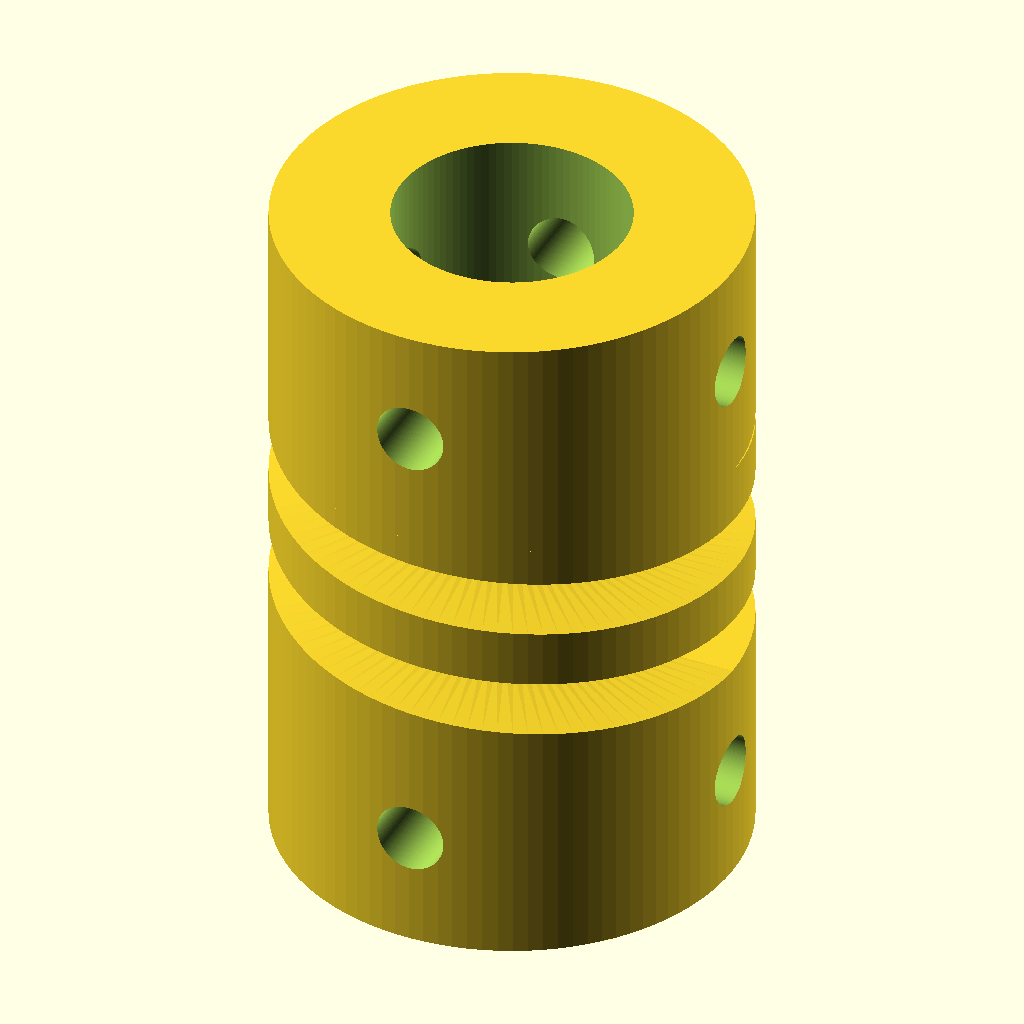
Cell 1 — every parameter at its default value.
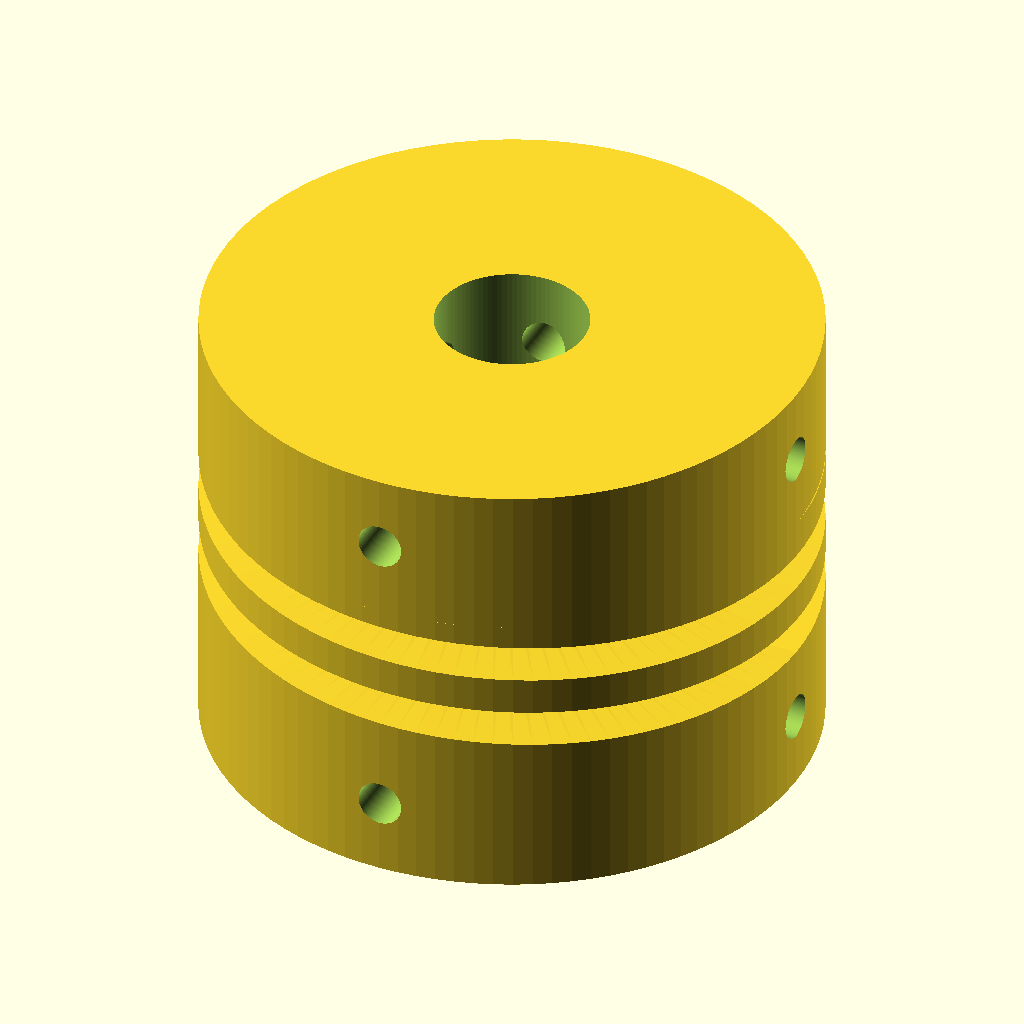
Cell 2: coupling_outer_dia = 40 (everything else at default).
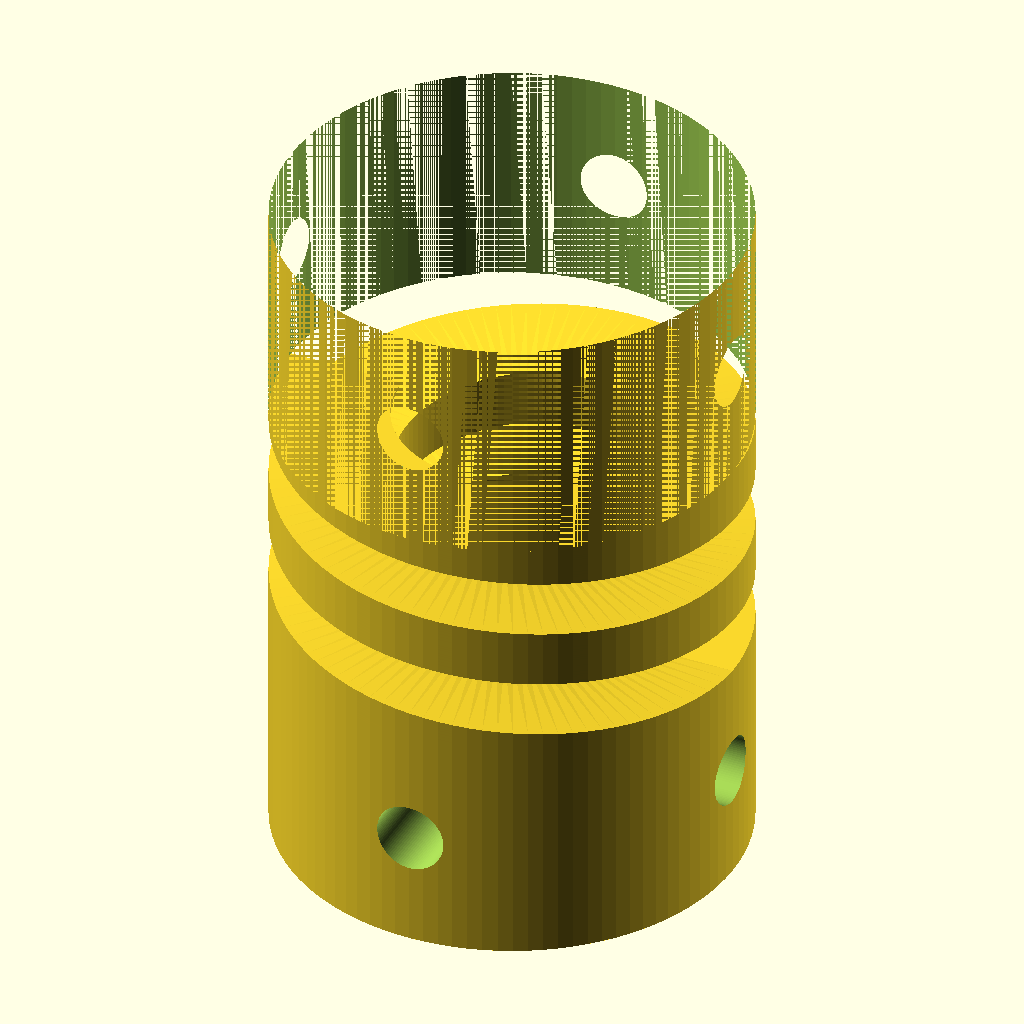
Cell 3: the same model with hole_dia_top = 20.
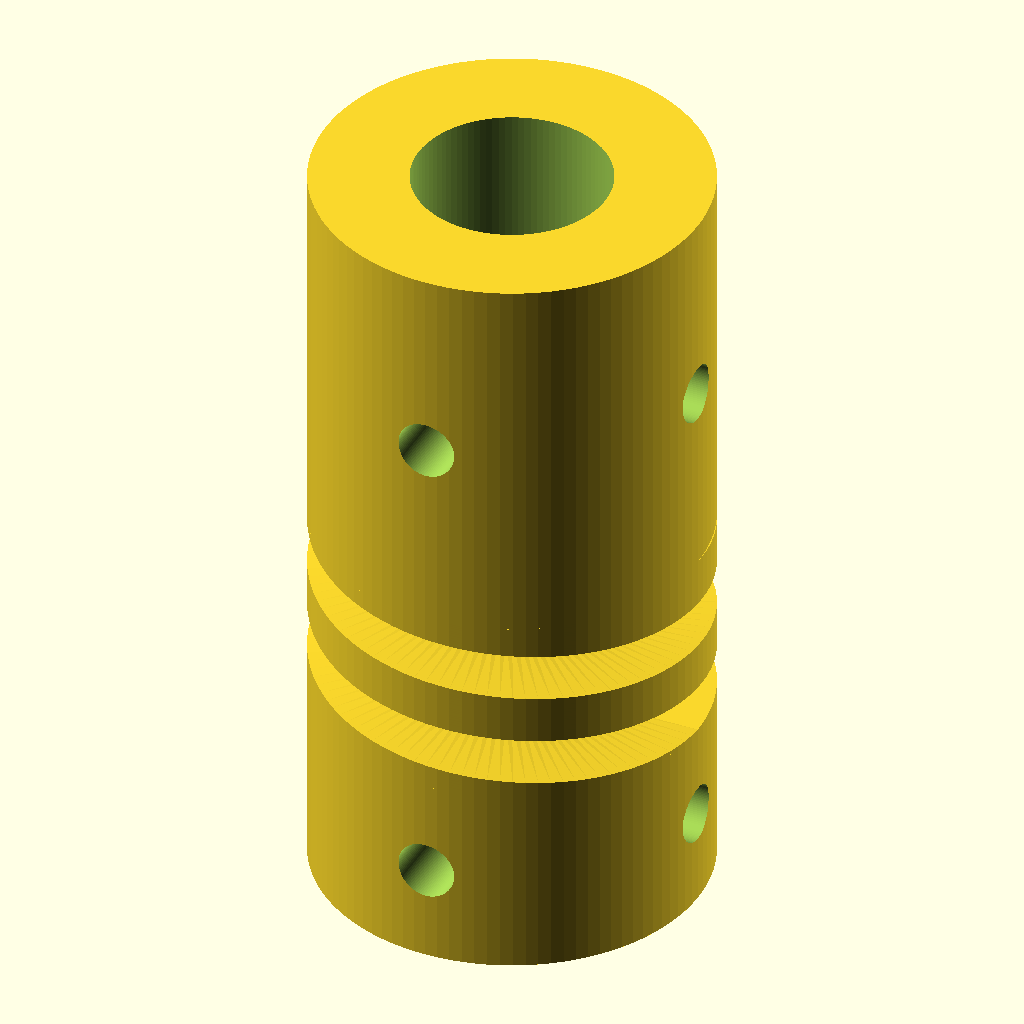
Cell 4 — length_top set to 20, the other parameters unchanged.
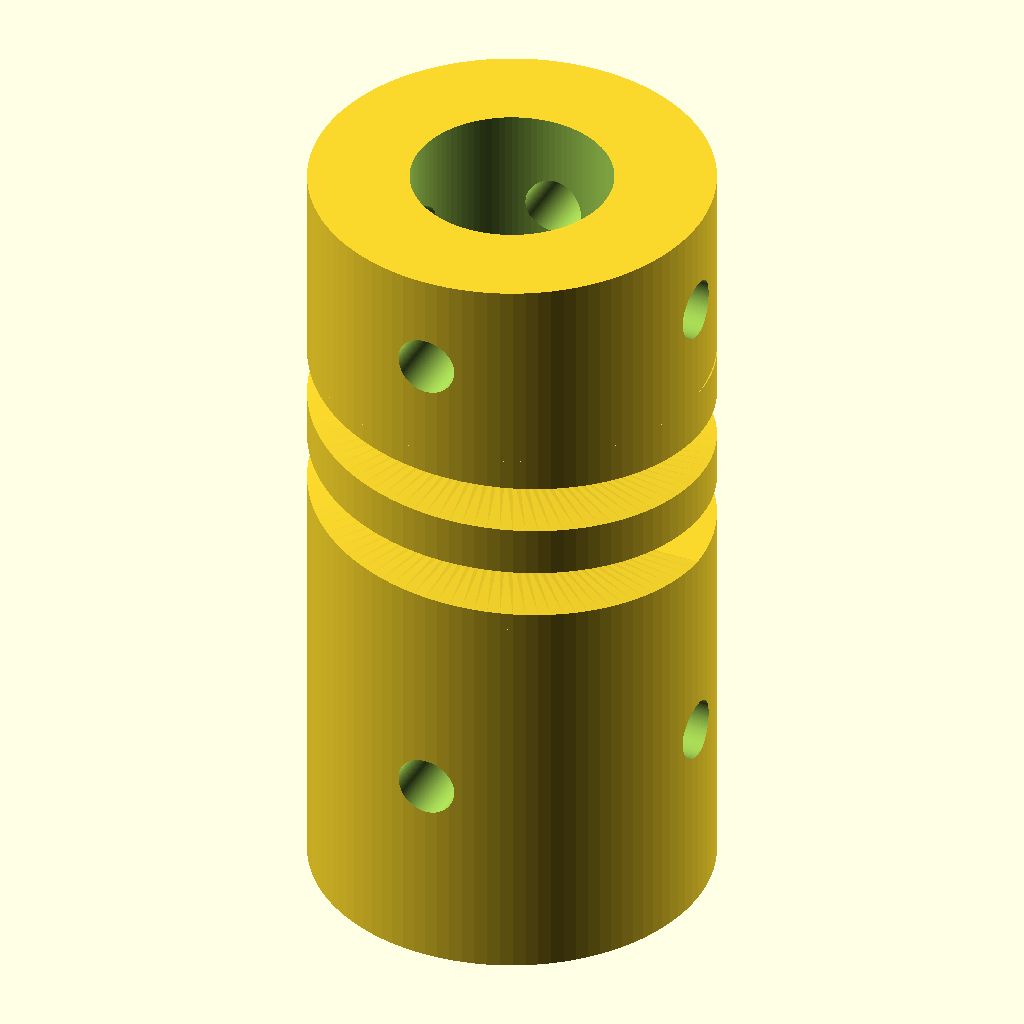
Cell 5 — length_bottom set to 20, the other parameters unchanged.
The same orthographic view direction (rotation 55°, 0°, 25°; colour scheme Cornfield) for every cell, with the view re-fitted per cell, so scale and position can differ between cells.
OpenSCAD source file inputs/thingiverse/files/thing-143514/Flexible-helical-coupling/helical-coupling.scad:

// Tip: Make the larger rod hole the upper one

// Outer diameter of the coupling
coupling_outer_dia = 20;

// Diameter of the upper hole
hole_dia_top = 10;
// Length of the holder for the upper hole
length_top = 10;

// Diameter for the lower hole
hole_dia_bottom = 6;
// Length of the holder for the lower hole
length_bottom = 10;

// Length of the helix itself
helix_length = 10;

// Hole size for the fastener screws
screw_diameter = 3;

$fn = 100;

// Top
translate([0,0,helix_length+length_top/2])
rod_connector(length_top, coupling_outer_dia, hole_dia_top, screw_diameter);

// Bottom
translate([0,0,-length_bottom/2])
rod_connector(length_bottom, coupling_outer_dia, hole_dia_bottom, screw_diameter);

// Helix
linear_extrude(height = helix_length, center = false, convexity = 0, twist = 360*2)
difference() {
  circle(r=coupling_outer_dia/2);
  circle(r=coupling_outer_dia/4);
  translate([-coupling_outer_dia/2,0])
  square([coupling_outer_dia, coupling_outer_dia]);
}

module rod_connector(length, outer_dia, inner_dia, screw_hole_dia) {
difference(){
  cylinder(r=outer_dia/2, h=length, center=true);
  cylinder(r=inner_dia/2, h=length+0.1, center=true);
  rotate([0,90,0])
    cylinder(r=screw_hole_dia/2, h=outer_dia+0.1, center=true);
  rotate([0,90,90])
    cylinder(r=screw_hole_dia/2, h=outer_dia+0.1, center=true);
}}
Parameter table extracted from the source (name, type, default, range or options):
coupling_outer_dia: number, default 20
hole_dia_top: number, default 10
length_top: number, default 10
hole_dia_bottom: number, default 6
length_bottom: number, default 10
helix_length: number, default 10
screw_diameter: number, default 3
